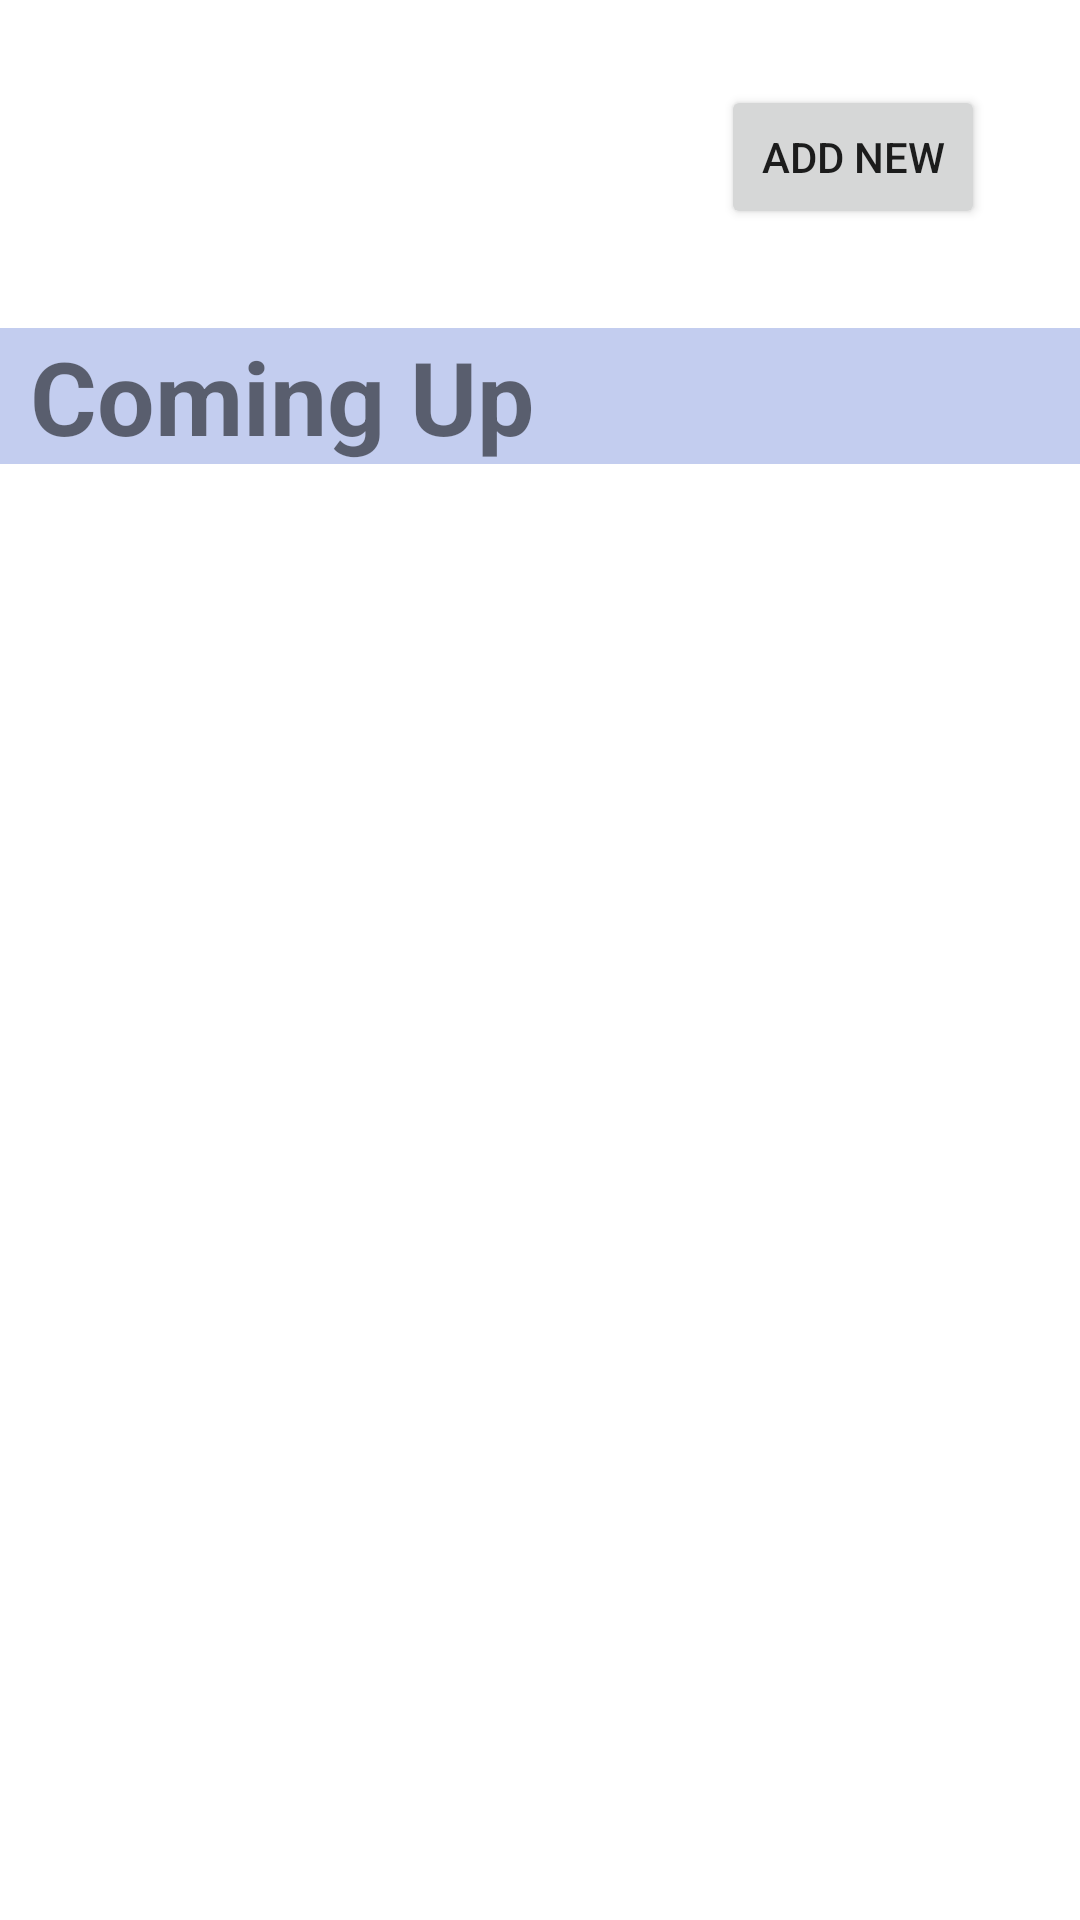

Android layout source for this screen:
<!-- AndroidManifest.xml: application theme Theme.EventNotifier -->
<!-- res/layout/activity_main.xml -->
<?xml version="1.0" encoding="utf-8"?>
<androidx.constraintlayout.widget.ConstraintLayout xmlns:android="http://schemas.android.com/apk/res/android"
    xmlns:app="http://schemas.android.com/apk/res-auto"
    xmlns:tools="http://schemas.android.com/tools"
    android:layout_width="match_parent"
    android:layout_height="wrap_content"
    android:backgroundTint="#FFFFFF"
    tools:context=".MainActivity">

    <Button
        android:id="@+id/btn1"
        android:layout_width="wrap_content"
        android:layout_height="wrap_content"
        android:text="ADD NEW"
        app:layout_constraintBottom_toBottomOf="parent"
        app:layout_constraintEnd_toEndOf="parent"
        app:layout_constraintHorizontal_bias="0.883"
        app:layout_constraintStart_toStartOf="parent"
        app:layout_constraintTop_toTopOf="parent"
        app:layout_constraintVertical_bias="0.048" />

    <TextView
        android:id="@+id/textview1"
        android:layout_width="0dp"
        android:layout_height="wrap_content"
        android:layout_marginTop="33dp"
        android:background="#C3CDEF"
        android:paddingLeft="10dp"
        android:shadowColor="#8F7A7A"
        android:text="Coming Up"
        android:textColorHighlight="#706D6D"
        android:textSize="34sp"
        android:textStyle="bold"
        app:layout_constraintBottom_toBottomOf="parent"
        app:layout_constraintEnd_toEndOf="parent"
        app:layout_constraintHorizontal_bias="0.0"
        app:layout_constraintStart_toStartOf="parent"
        app:layout_constraintTop_toBottomOf="@+id/btn1"
        app:layout_constraintVertical_bias="0.0" />

    <ListView
        android:id="@+id/lstview"
        android:layout_width="401dp"
        android:layout_height="470dp"
        android:layout_marginTop="20dp"
        android:divider="@android:color/transparent"
        android:dividerHeight="10.0sp"
        app:layout_constraintBottom_toBottomOf="parent"
        app:layout_constraintEnd_toEndOf="parent"
        app:layout_constraintStart_toStartOf="parent"
        app:layout_constraintTop_toBottomOf="@+id/textview1"
        app:layout_constraintVertical_bias="0.0" />

</androidx.constraintlayout.widget.ConstraintLayout>
<!-- resources referenced by this layout -->
<resources>
  <style name="Theme.EventNotifier" parent="Theme.MaterialComponents.DayNight.DarkActionBar">
          
          <item name="colorPrimary">@color/purple_500</item>
          <item name="colorPrimaryVariant">@color/purple_700</item>
          <item name="colorOnPrimary">@color/white</item>
          
          <item name="colorSecondary">@color/teal_200</item>
          <item name="colorSecondaryVariant">@color/teal_700</item>
          <item name="colorOnSecondary">@color/black</item>
          
          <item name="android:statusBarColor" tools:targetApi="l">?attr/colorPrimaryVariant</item>
          
      </style>
  <!-- not gathered from this repository: default colours our renderer supplied (Android Studio template values) -->
  <color name="purple_500">#FF6200EE</color>
  <color name="purple_700">#FF3700B3</color>
  <color name="teal_200">#FF03DAC5</color>
  <color name="teal_700">#FF018786</color>
  <color name="black">#FF000000</color>
  <color name="white">#FFFFFFFF</color>
</resources>
